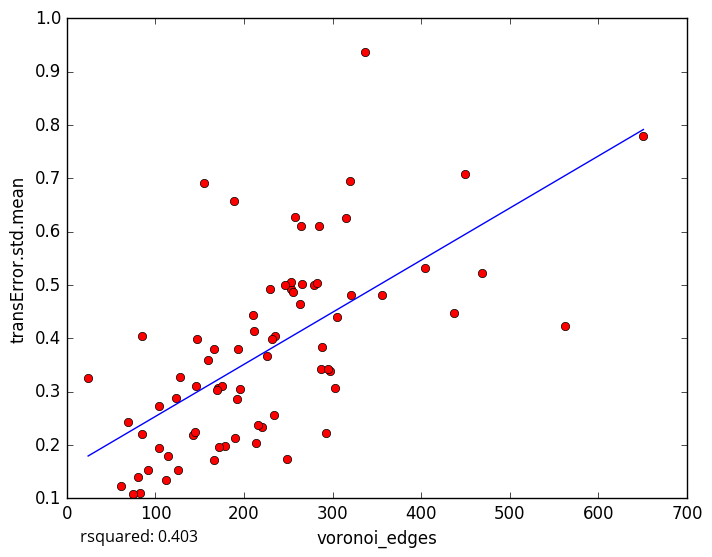

The file beside this chart, header and first rows:
voronoi_edges, transError.std.mean
651, 0.7788
469, 0.5224
264, 0.6113
288, 0.3834
178, 0.1984
61, 0.1227
92, 0.1538
229, 0.4923
404, 0.5318
305, 0.4405
171, 0.306
112, 0.1333
104, 0.1947
82, 0.1104
80, 0.1398
114, 0.1783
85, 0.2198
69, 0.2434
234, 0.2561
297, 0.3385
285, 0.6106
159, 0.3599
449, 0.7082
257, 0.6281
210, 0.4431
337, 0.9366
147, 0.3988
155, 0.6906
85, 0.4043
253, 0.4931
220, 0.2329
292, 0.2217
287, 0.3415
189, 0.6567
562, 0.4235
437, 0.4465
303, 0.3069
356, 0.4807
75, 0.1082
216, 0.2364
235, 0.4051
104, 0.2736
320, 0.694
321, 0.481
128, 0.3265
211, 0.4143
279, 0.5005
315, 0.6258
193, 0.3793
255, 0.487
175, 0.3097
282, 0.5038
142, 0.2181
190, 0.2138
146, 0.3104
265, 0.5021
170, 0.3025
263, 0.4646
166, 0.3795
192, 0.2864
... 18 more rows
